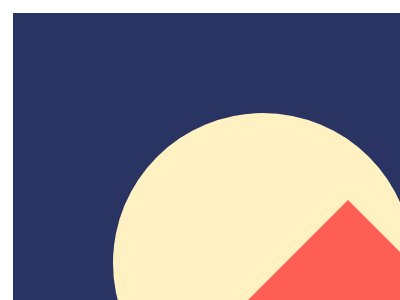

Recreate this image using only HTML and CSS.

<!-- file: index.html -->
<!DOCTYPE html>
<html lang="en">

<head>
    <meta charset="UTF-8">
    <meta http-equiv="X-UA-Compatible" content="IE=edge">
    <meta name="viewport" content="width=device-width, initial-scale=1.0">
    <title>cssbattle</title>
    <link rel="stylesheet" href="style.css">
</head>

<body>
    <div class="container">
        <div class="main1">
            <div class="circle1">
                <div class="mountains1"></div>
                <div class="mountains2"></div>
            </div>
        </div>
    </div>
    <div class="container">
        <div class="main2">
            <div class="semicircle">
                <div class="semicircle1"></div>
                <div class="semicircle2"></div>
                <div class="circle2"></div>
            </div>

        </div>
    </div>

    <div class="container">

        <div class="main3">

            <div class="block1"> 
                <div class="window1"></div>
                <div class="window2"></div>
            </div>
            <div class="roof"></div>
        </div>
    </div>
</body>

/* file: style.css */
.container {
    display: inline-block;
    margin: 5PX;
    overflow: hidden;
}

.main1 {
    background: #293462;
    width: 500px;
    height: 500px;
    display: flex
}

.circle1 {
    width: 300px;
    height: 300px;
    border-radius: 50%;
    background: #FFF1C1;
    margin: auto;
    position: relative;
    overflow: hidden;
}


.mountains1 {
    position: absolute;
    width: 0;
    height: 0;
    border-left: 250px solid transparent;
    border-right: 250px solid transparent;
    border-bottom: 250px solid #FE5F55;

    top: 87px;
    left: -15px;
}

.mountains2 {
    position: absolute;
    width: 0;
    height: 0;
    border-left: 250px solid transparent;
    border-right: 250px solid transparent;
    border-bottom: 250px solid #FE5F55;

    top: 190px;
    right: 0px;
}

.main2 {
    background: #191919;
    width: 500px;
    height: 500px;
    display: flex
}

.semicircle {
    position: relative;
    width: 220px;
    height: 290px;
    border-radius: 50% 50% 10% 10%;
    background: #F2AD43;
    margin: auto;
    overflow: hidden;
}

.semicircle1 {
    position: absolute;
    background: #824B20;
    width: 300px;
    height: 300px;
    border-radius: 50%;
    bottom: -150px;
    left: 80px;
    z-index: 2;
}

.semicircle2 {
    position: absolute;
    background: #E08027;
    width: 300px;
    height: 300px;
    border-radius: 50%;
    bottom: -150px;
    right: 82px;
    z-index: 1;
}

.circle2 {
    position: absolute;
    background: #FFF58F;
    width: 80px;
    height: 80px;
    border-radius: 50%;
    top: 140px;
    right: 68px;
    z-index: 0;
}


.main3 {
    background: #6592CF;
    width: 500px;
    height: 500px;
    display: flex
}

.block1 {
    position: relative;
    width: 200px;
    height: 200px;
    background: #243D83;
    margin: auto;
    border-radius: 0 0 10% 10%;
    left: 125px;
    top: 55px;
}

.window1 {
    position: relative;
    background-color: #EEB850;
    width: 68px;
    height: 75px;
    top: 124px;
    left: 65px;
    z-index: 1;
    border-radius: 10px 10px 0 0;
}
.window2 {
    position: relative;
    background-color: #EEB850;
    width: 146px;
    height: 13px;
    top: -43px;
    left: 28px;
    z-index: 1;
    border-radius: 10px;
}

.roof {
    position: relative;
    width: 0px;
    height: 0px;
    border-left: 140px solid transparent;
    border-right: 140px solid transparent;
    border-bottom: 150px solid #243D83;
    top: 90px;
    right: 127px;
}